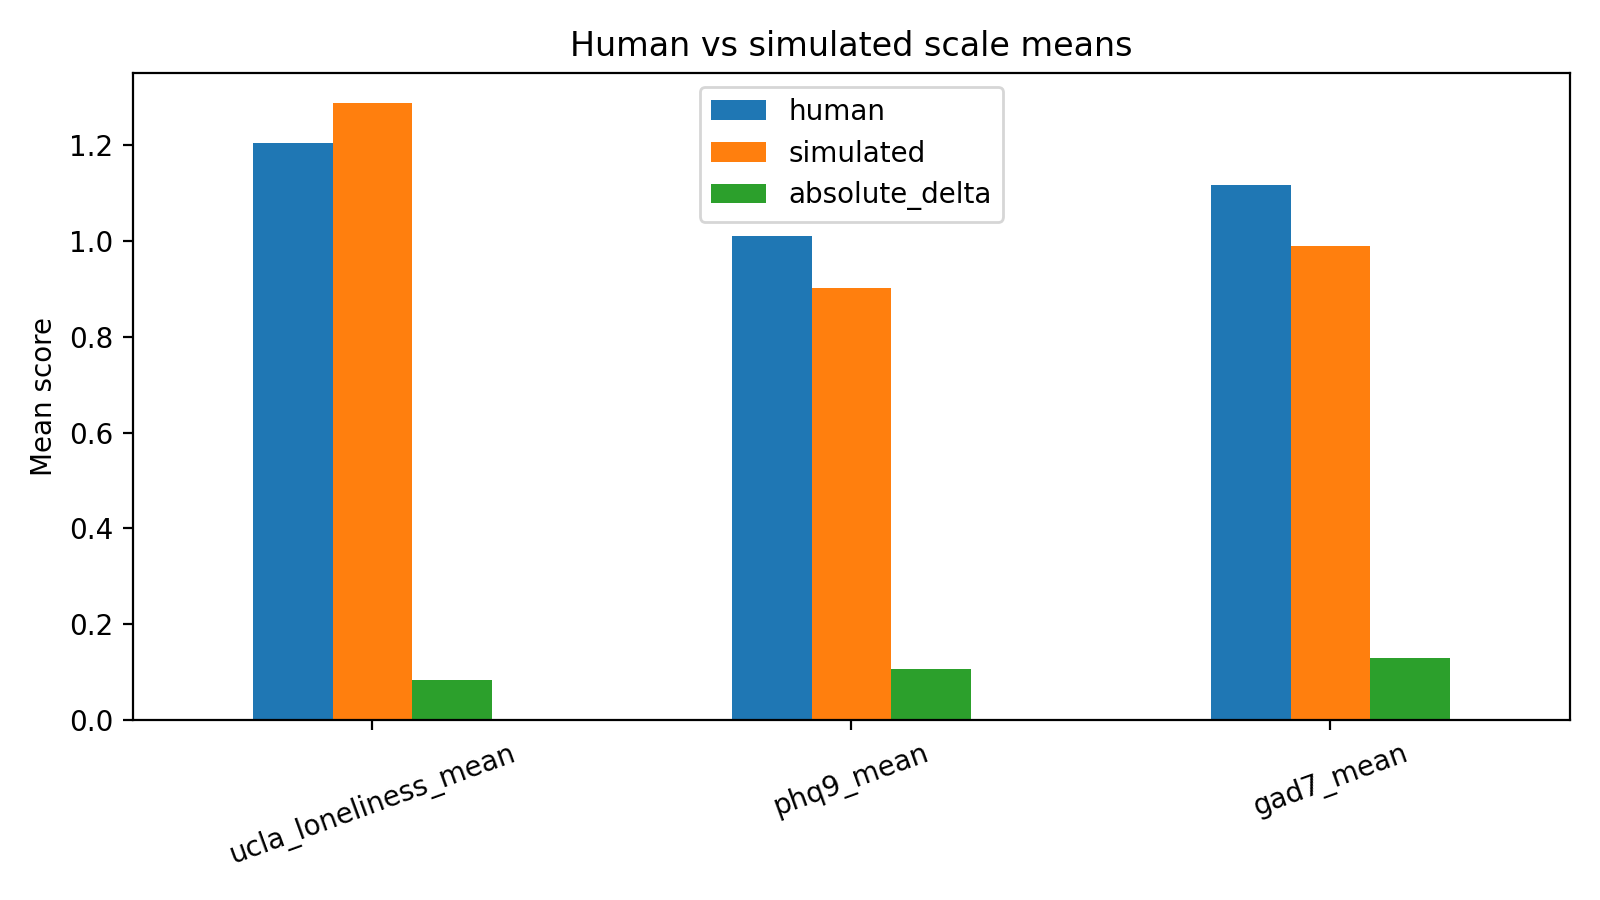

Values plotted in this chart, from the file beside it:
scale, human, simulated, absolute_delta
ucla_loneliness_mean, 1.205, 1.288, 0.08281
phq9_mean, 1.01, 0.9028, 0.1069
gad7_mean, 1.118, 0.9893, 0.1286
